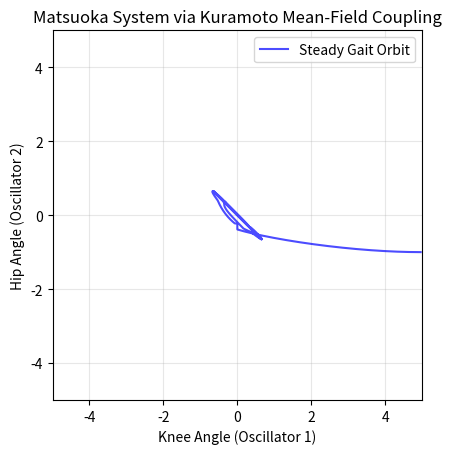

Recreate this plot in Python.
import numpy as np
import matplotlib.pyplot as plt

dt = 0.005
fps = 60
substep = max(1, round((1 / fps) / dt))
interval = 1000 / fps

x1, x2 = -1.0, 5.0
y1, y2 = 0.0, 0.0
z1, z2 = max(0, x1), max(0, x2)

st = 1.0
a12, a21 = 2.0, 2.0
bt = 2.5
Taut_x, Taut_y = 0.5, 2.0

x3, x4 = 1.0, -5.0
y3, y4 = 0.0, 0.0
z3, z4 = max(0, x3), max(0, x4)

sl = 1.0
a34, a43 = 2.0, 2.0
bl = 2.5
Taul_x, Taul_y = 0.5, 2.0
K = 0.5

x_data = []
y_data = []

u1 = np.array([x1, x2])
u2 = np.array([x3, x4])

Graph_SIZE = 5


def matsuoka(x1, x2, y1, y2, z1, z2,
             s, a12, a21, b, Tx, Ty, K, phase_offset, u_own, u_other, neuron_index):    
    
    theta1 = np.arctan2(u_own[1], u_own[0])
    theta2 = np.arctan2(u_other[1], u_other[0])
    
    if neuron_index == 0:
        phases = np.array([theta1, theta2])
    else:
        phases = np.array([theta2, theta1])
        
    complex_phases = np.exp(1j * phases)
    Z = np.mean(complex_phases)
    R = np.abs(Z)
    psi = np.angle(Z)

    C = K * R * np.sin(psi - phases[0] - phase_offset)

    x1_dot = (-x1 - b * y1 - a12 * z2 + s + C) / Tx
    y1_dot = (-y1 + z1) / Ty

    x2_dot = (-x2 - b * y2 - a21 * z1 + s - C) / Tx
    y2_dot = (-y2 + z2) / Ty

    x1 += x1_dot * dt
    x2 += x2_dot * dt

    y1 += y1_dot * dt
    y2 += y2_dot * dt

    z1 = max(0.0, x1)
    z2 = max(0.0, x2)

    return x1, x2, y1, y2, z1, z2


for i in range(10000):

    x1, x2, y1, y2, z1, z2 = matsuoka(
        x1, x2, y1, y2, z1, z2,
        st, a12, a21, bt, Taut_x, Taut_y, K, 0.0, u1, u2, 0
    )

    x3, x4, y3, y4, z3, z4 = matsuoka(
        x3, x4, y3, y4, z3, z4,
        sl, a34, a43, bl, Taul_x, Taul_y, K, np.pi, u2, u1, 1
    )

    output1 = z2 - z1
    output2 = z4 - z3

    x_data.append(output1)
    y_data.append(output2)

    u1 = np.array([x1, x2])
    u2 = np.array([x3, x4])

fig, ax = plt.subplots()

ax.set_xlim(-Graph_SIZE, Graph_SIZE)
ax.set_ylim(-Graph_SIZE, Graph_SIZE)
ax.set_aspect("equal", adjustable="box")
ax.set_xlabel("Knee Angle (Oscillator 1)")
ax.set_ylabel("Hip Angle (Oscillator 2)")
ax.set_title("Matsuoka System via Kuramoto Mean-Field Coupling")
ax.grid(True, alpha=0.3)

ax.plot(x_data, y_data, "b-", alpha=0.7, linewidth=1.5, label="Steady Gait Orbit")

ax.legend()
plt.show()
